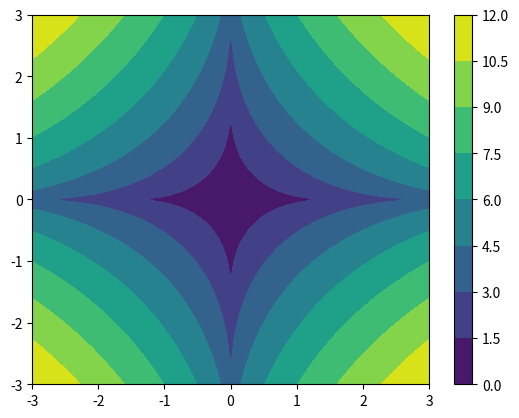
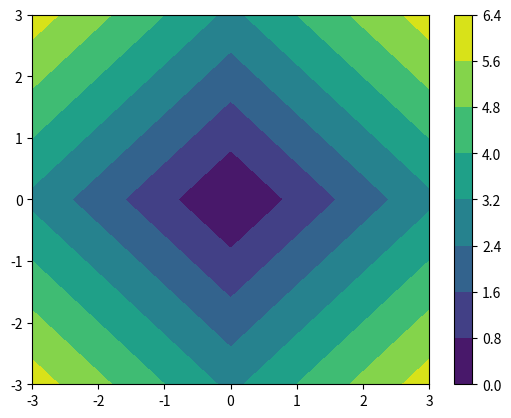
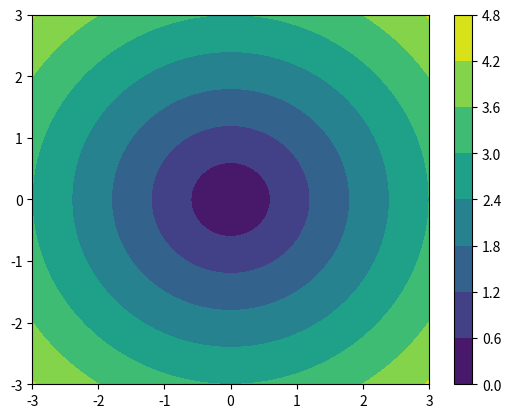

The script that saved these images, in order:
import numpy as np
import matplotlib.pyplot as plt

def n(a, b):
    sum = 0
    for x in range(len(a)):
        sum += abs(a[x]) **b
    return sum**(1/b)


for i in [0.5, 1 ,2]:
    X,Y = np.meshgrid(np.linspace(-3,3, 200), np.linspace(-3,3, 200))
    stack = np.dstack((X,Y))
    final = np.zeros((200,200))
    for a in range(200):
        for b in range(200):
            final[a][b] = n(stack[a][b], i)

    plt.figure()
    plt.contourf(X,Y,final)
    plt.colorbar()
    plt.show()


